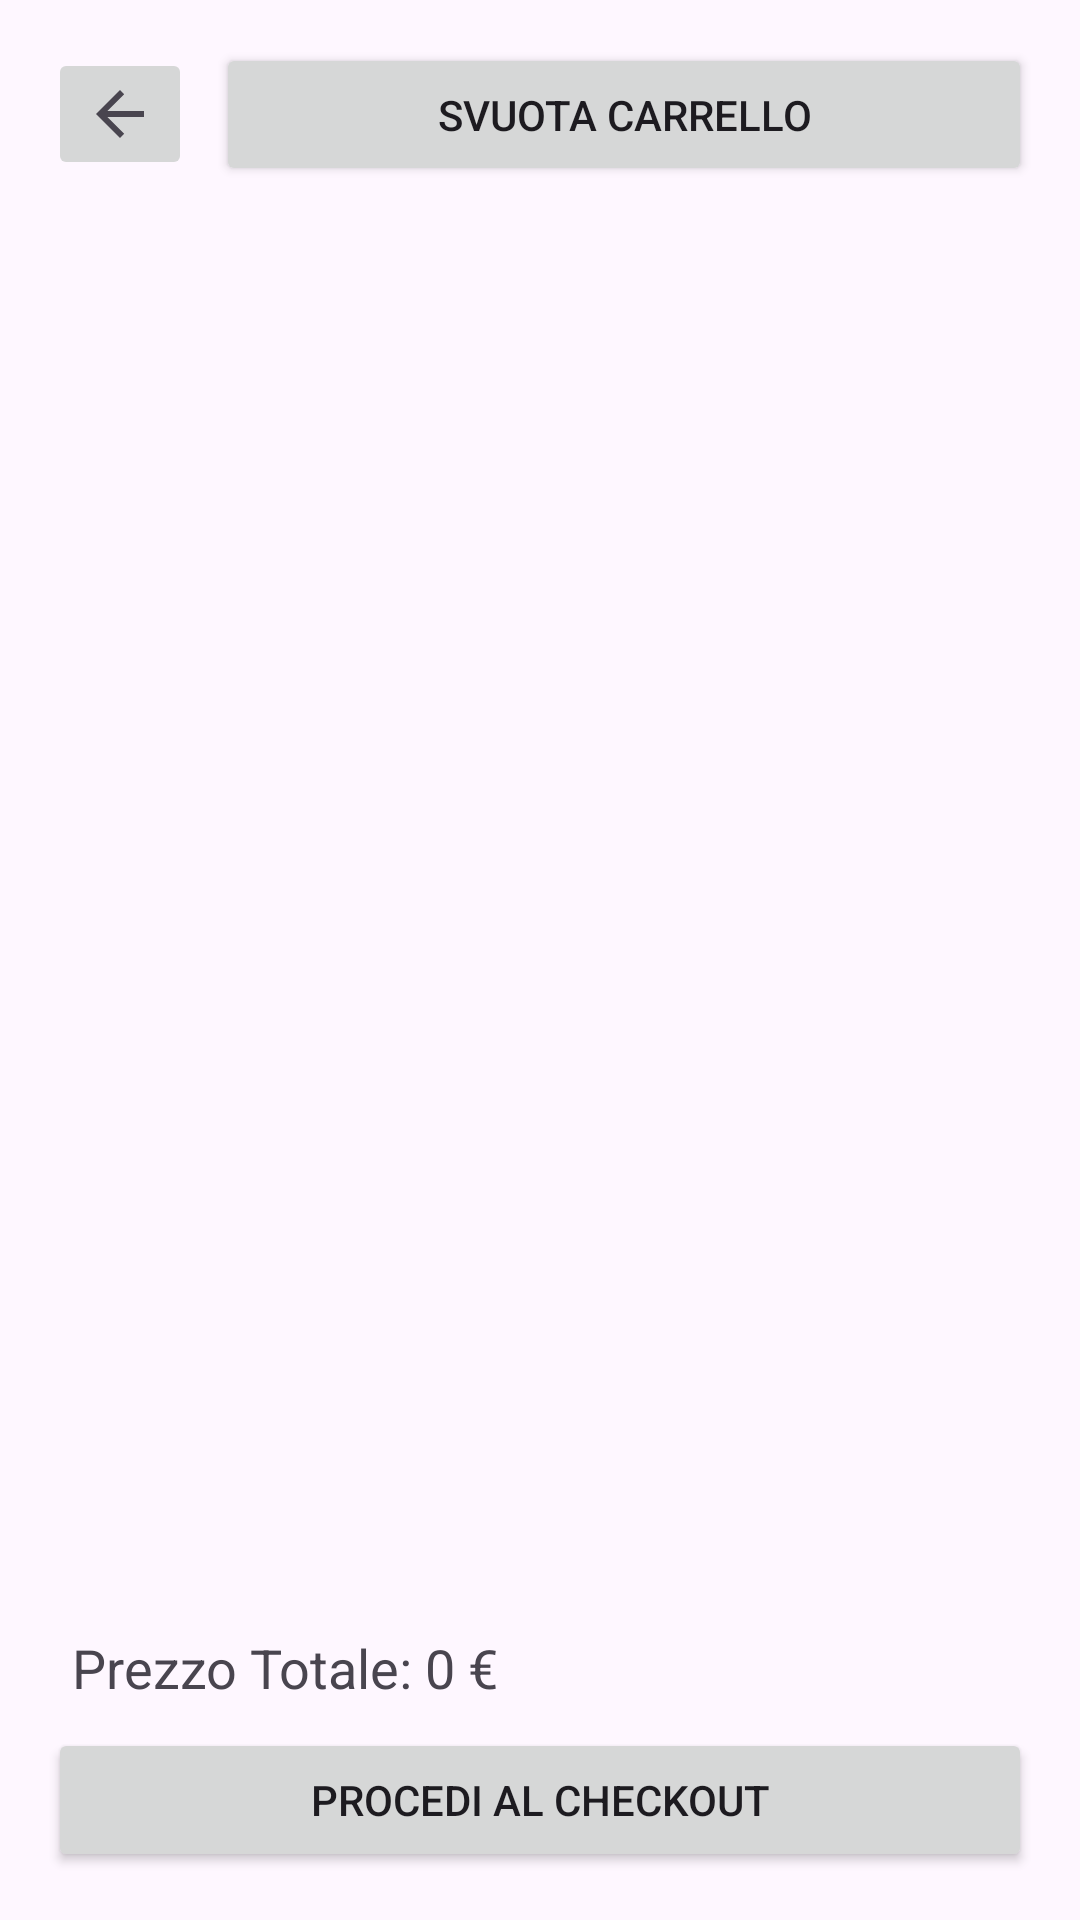

Write the Android layout XML for this screen, with the resource values it uses.
<!-- AndroidManifest.xml: application theme Theme.TrinoLino -->
<!-- res/layout/fragment_cart.xml -->
<?xml version="1.0" encoding="utf-8"?>
<androidx.constraintlayout.widget.ConstraintLayout xmlns:android="http://schemas.android.com/apk/res/android"
    xmlns:app="http://schemas.android.com/apk/res-auto"
    android:layout_width="match_parent"
    android:layout_height="match_parent"
    android:padding="16dp">

    <ImageButton
        android:id="@+id/imageButton9"
        android:layout_width="wrap_content"
        android:layout_height="wrap_content"
        app:layout_constraintBottom_toBottomOf="parent"
        app:layout_constraintEnd_toEndOf="parent"
        app:layout_constraintHorizontal_bias="0.0"
        app:layout_constraintStart_toStartOf="parent"
        app:layout_constraintTop_toTopOf="parent"
        app:layout_constraintVertical_bias="0.0"
        app:srcCompat="?attr/homeAsUpIndicator" />

    <Button
        android:id="@+id/svuota"
        android:layout_width="0dp"
        android:layout_height="wrap_content"
        android:text="Svuota carrello"
        app:layout_constraintStart_toEndOf="@id/imageButton9"
        app:layout_constraintEnd_toEndOf="parent"
        app:layout_constraintTop_toTopOf="parent"
        app:layout_constraintBottom_toBottomOf="@id/imageButton9"
        android:layout_marginStart="8dp" />

    <androidx.recyclerview.widget.RecyclerView
        android:id="@+id/cartRecyclerView"
        android:layout_width="0dp"
        android:layout_height="0dp"
        app:layout_constraintTop_toBottomOf="@id/svuota"
        app:layout_constraintStart_toStartOf="parent"
        app:layout_constraintEnd_toEndOf="parent"
        app:layout_constraintBottom_toTopOf="@id/totalPriceTextView"
        android:layout_marginTop="16dp"
        android:layout_marginBottom="16dp" />

    <TextView
        android:id="@+id/totalPriceTextView"
        android:layout_width="0dp"
        android:layout_height="wrap_content"
        android:text="Prezzo Totale: 0 €"
        android:textSize="18sp"
        android:padding="8dp"
        app:layout_constraintStart_toStartOf="parent"
        app:layout_constraintEnd_toEndOf="parent"
        app:layout_constraintBottom_toTopOf="@id/checkoutButton" />

    <Button
        android:id="@+id/checkoutButton"
        android:layout_width="0dp"
        android:layout_height="wrap_content"
        android:text="Procedi al Checkout"
        app:layout_constraintStart_toStartOf="parent"
        app:layout_constraintEnd_toEndOf="parent"
        app:layout_constraintBottom_toBottomOf="parent" />

</androidx.constraintlayout.widget.ConstraintLayout>
<!-- resources referenced by this layout -->
<resources>
  <style name="Theme.TrinoLino" parent="Base.Theme.TrinoLino" />
  <style name="Base.Theme.TrinoLino" parent="Theme.Material3.DayNight.NoActionBar">
          
          
      </style>
</resources>
